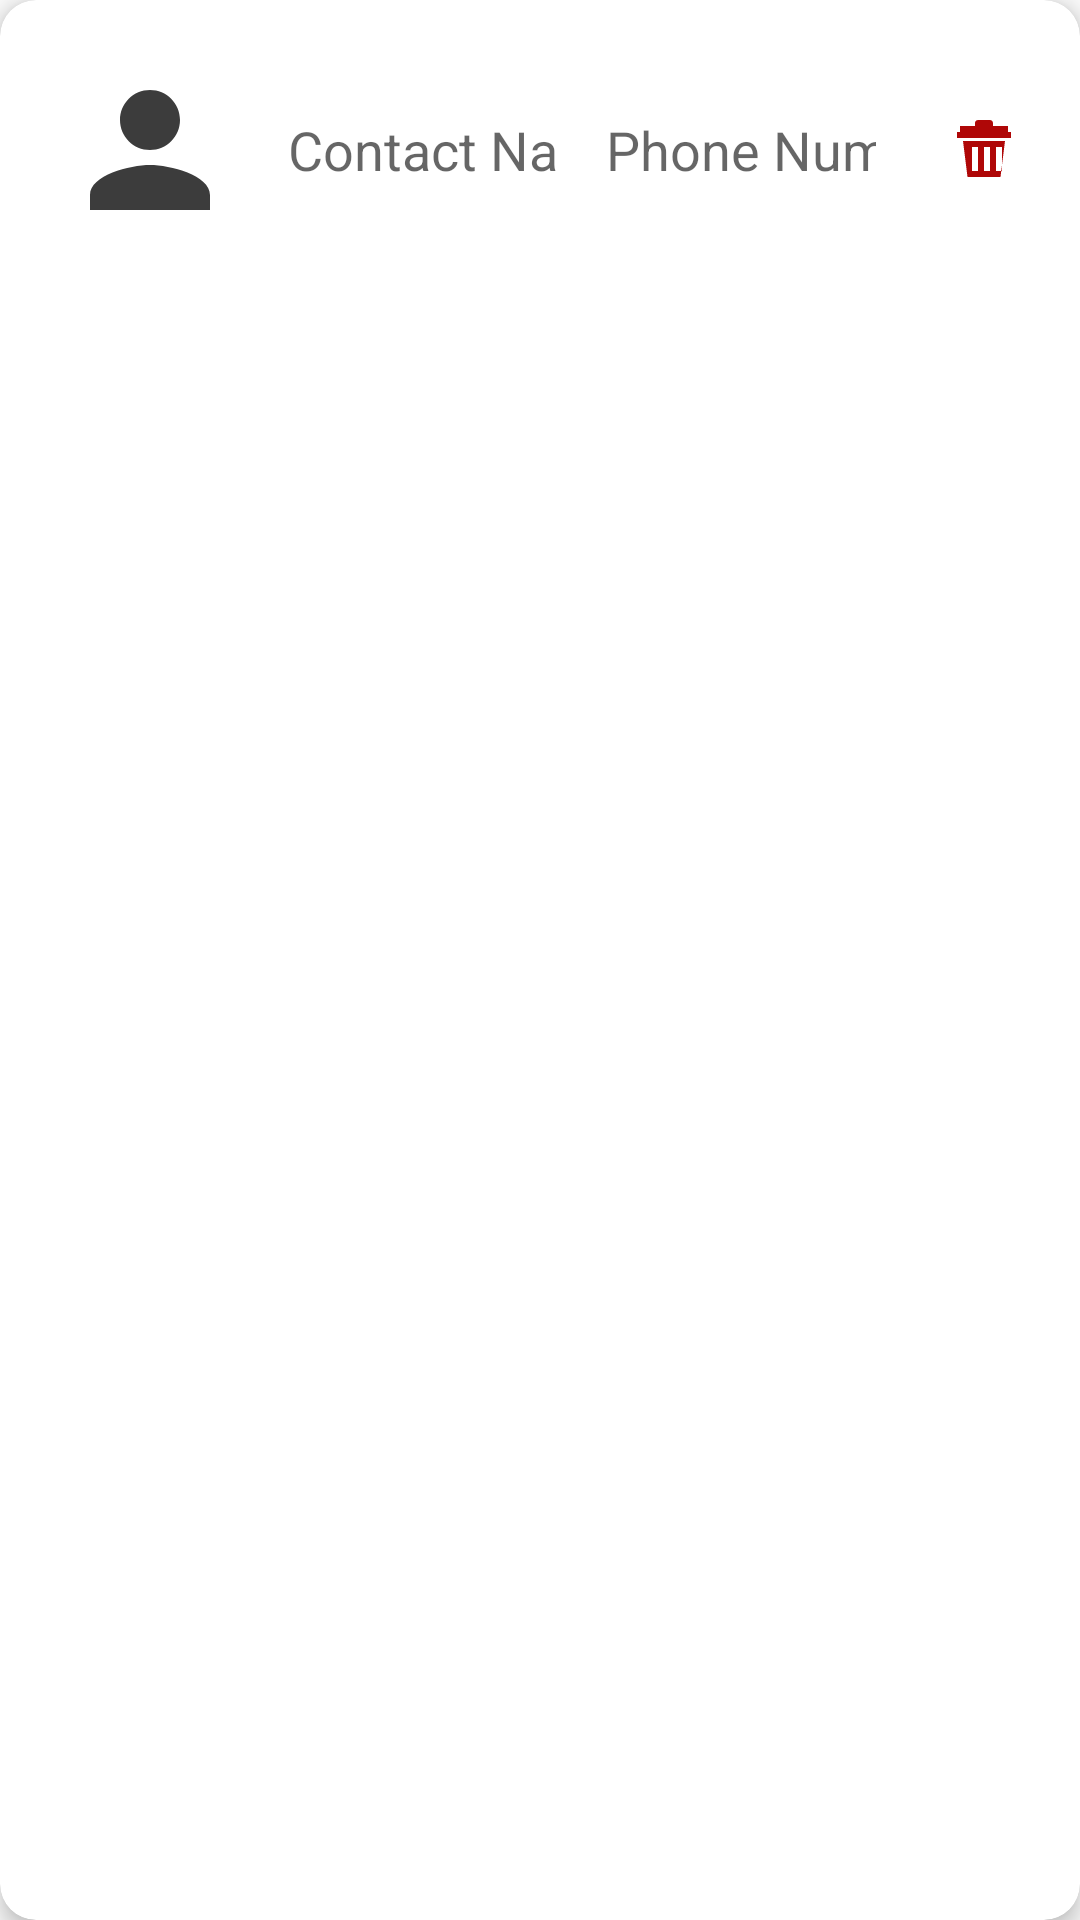

Android layout source for this screen:
<!-- AndroidManifest.xml: application theme Theme.Nirbhay -->
<!-- res/layout/contact_row.xml -->
<?xml version="1.0" encoding="utf-8"?>
<androidx.cardview.widget.CardView xmlns:android="http://schemas.android.com/apk/res/android"
    xmlns:app="http://schemas.android.com/apk/res-auto"
    xmlns:tools="http://schemas.android.com/tools"
    android:layout_width="match_parent"
    android:layout_height="wrap_content"
    android:layout_marginBottom="12dp"
    app:cardCornerRadius="12dp"
    app:cardElevation="4dp">

    <LinearLayout
        android:layout_width="match_parent"
        android:layout_height="wrap_content"
        android:orientation="horizontal"
        android:padding="12dp"
        android:gravity="center_vertical">

        
        <ImageView
            android:id="@+id/contactIcon"
            android:layout_width="60dp"
            android:layout_height="60dp"
            android:layout_margin="8dp"
            android:scaleType="centerCrop"
            android:src="@drawable/ic_default_profile"
            android:contentDescription="Contact Image" />

        
        <EditText
            android:id="@+id/contactName"
            android:layout_width="0dp"
            android:layout_height="wrap_content"
            android:layout_weight="1"
            android:hint="Contact Name"
            android:background="@null"
            android:padding="8dp"
            android:singleLine="true" />

        
        <EditText
            android:id="@+id/contactNumber"
            android:layout_width="0dp"
            android:layout_height="wrap_content"
            android:layout_weight="1"
            android:hint="Phone Number"
            android:inputType="phone"
            android:background="@null"
            android:padding="8dp"
            android:singleLine="true" />

        
        <ImageButton
            android:id="@+id/btnRemove"
            android:layout_width="40dp"
            android:layout_height="40dp"
            android:src="@drawable/delete_icon"
            android:contentDescription="Remove Contact"
            android:background="?attr/selectableItemBackgroundBorderless"
            android:padding="4dp"
            android:layout_marginStart="8dp" />
    </LinearLayout>
</androidx.cardview.widget.CardView>
<!-- resources referenced by this layout -->
<resources>
  <!-- drawable delete_icon (drawable) -->
  <vector xmlns:android="http://schemas.android.com/apk/res/android"
      android:width="24dp"
      android:height="24dp"
      android:viewportWidth="24"
      android:viewportHeight="24"
      android:tint="#AF0707">
  
      <path
          android:fillColor="@android:color/white"
          android:pathData="M3,6h18v2H3V6zm2,3h14l-1.5,12h-11L5,9zm3,2v8h2v-8H8zm4,0v8h2v-8h-2zm4,0v8h2v-8h-2zM9,4V3c0,-0.55 0.45,-1 1,-1h4c0.55,0 1,0.45 1,1v1h5v2H4V4h5z"/>
  </vector>
  <!-- drawable ic_default_profile (drawable) -->
  <vector xmlns:android="http://schemas.android.com/apk/res/android"
      android:width="80dp"
      android:height="80dp"
      android:viewportWidth="24"
      android:viewportHeight="24"
      android:tint="#3C3C3C">
  
      <path
          android:fillColor="@android:color/darker_gray"
          android:pathData="M12,12c2.21,0 4,-1.79 4,-4s-1.79,-4 -4,-4 -4,1.79 -4,4 1.79,4 4,4zM12,14c-2.67,0 -8,1.34 -8,4v2h16v-2c0,-2.66 -5.33,-4 -8,-4z"/>
  </vector>
  <style name="Theme.Nirbhay" parent="Base.Theme.Nirbhay" />
  <style name="Base.Theme.Nirbhay" parent="Theme.AppCompat.DayNight.NoActionBar">
          
          
      </style>
</resources>
